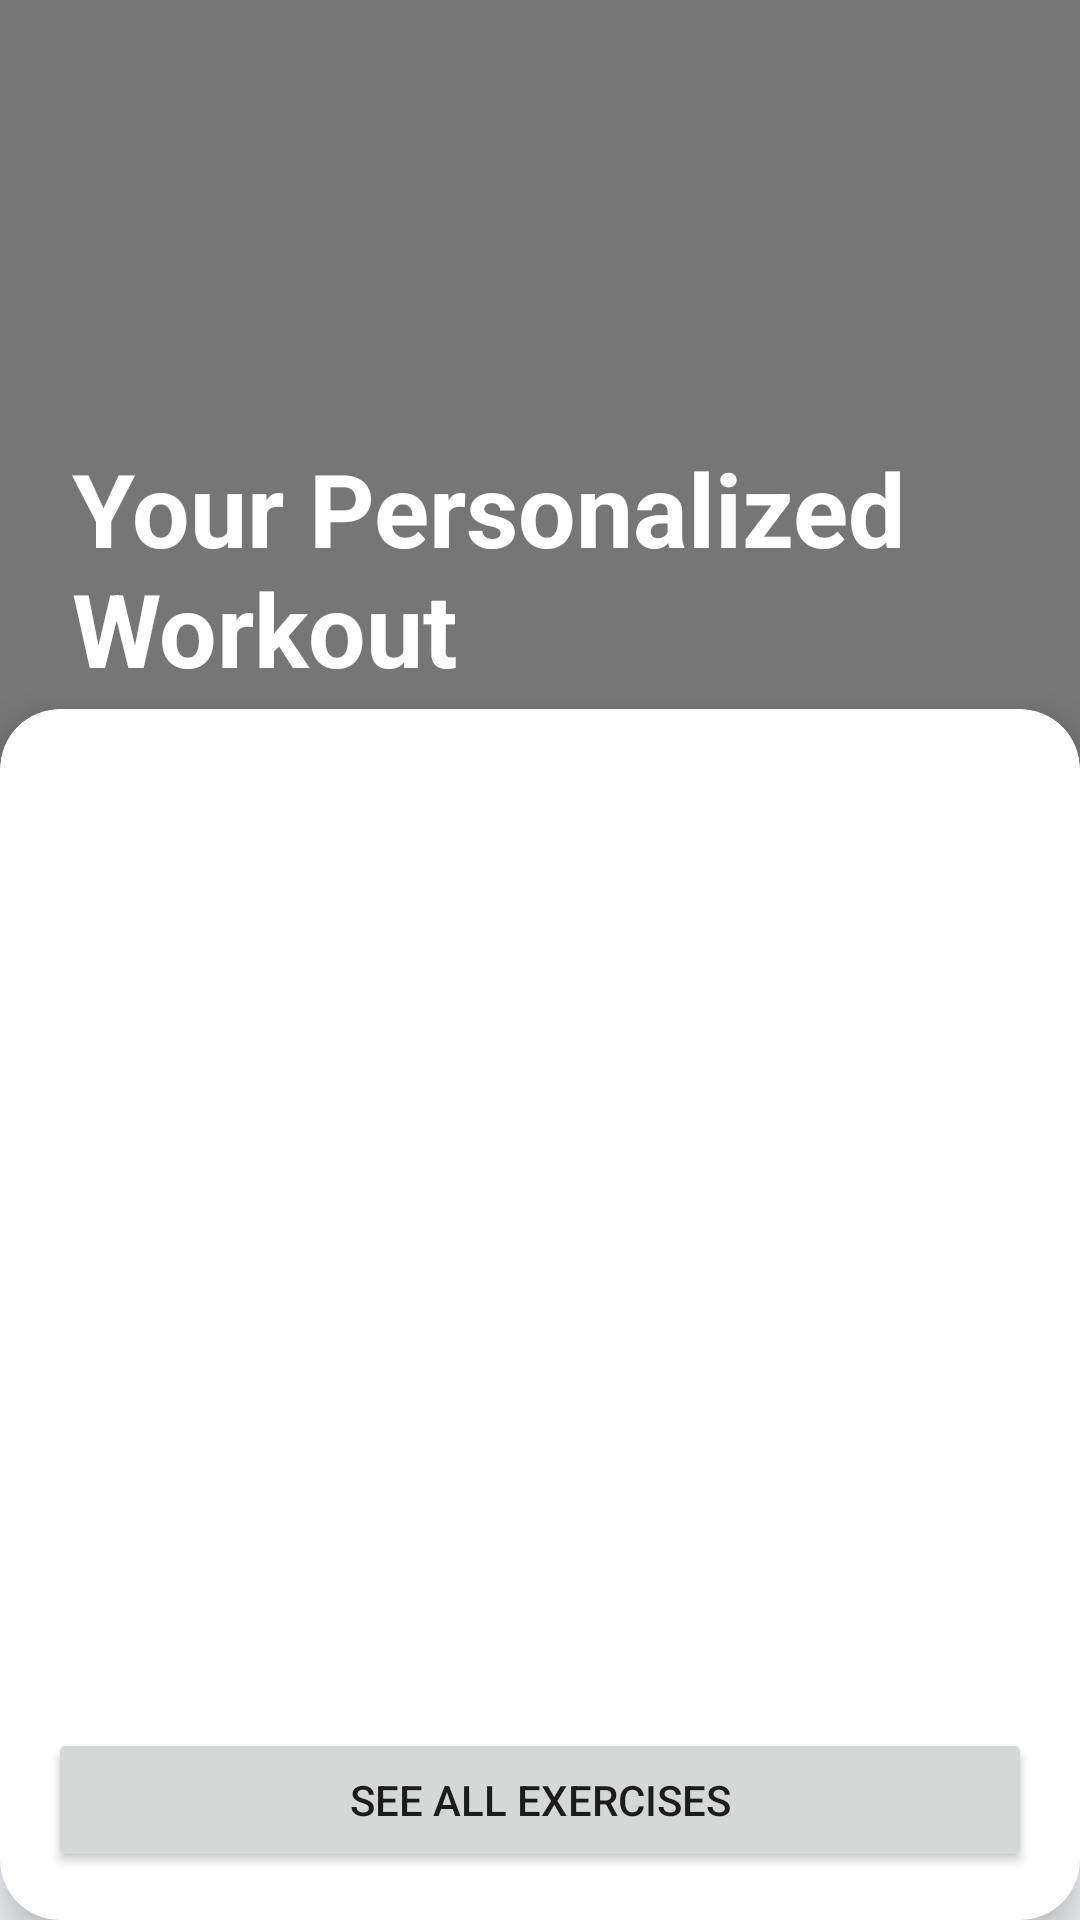

Android layout source for this screen:
<!-- AndroidManifest.xml: application theme Theme.FitLife -->
<!-- res/layout/fragment_workout.xml -->
<?xml version="1.0" encoding="utf-8"?>

<androidx.constraintlayout.widget.ConstraintLayout xmlns:android="http://schemas.android.com/apk/res/android"
    xmlns:app="http://schemas.android.com/apk/res-auto"
    xmlns:tools="http://schemas.android.com/tools"
    android:layout_width="match_parent"
    android:layout_height="match_parent"
    android:background="#F0F4F8"
    tools:context=".WorkoutFragment">

    
    <ImageView
        android:id="@+id/workout_image"
        android:layout_width="0dp"
        android:layout_height="0dp"
        android:scaleType="centerCrop"
        android:src="@drawable/img_woman_jumping_rope"
        app:layout_constraintHeight_percent="0.40"
        app:layout_constraintEnd_toEndOf="parent"
        app:layout_constraintStart_toStartOf="parent"
        app:layout_constraintTop_toTopOf="parent" />

    
    <View
        android:layout_width="0dp"
        android:layout_height="0dp"
        android:background="#60000000"
        app:layout_constraintBottom_toBottomOf="@+id/workout_image"
        app:layout_constraintEnd_toEndOf="@+id/workout_image"
        app:layout_constraintStart_toStartOf="@+id/workout_image"
        app:layout_constraintTop_toTopOf="@+id/workout_image" />

    <TextView
        android:id="@+id/today_workout_text"
        android:layout_width="wrap_content"
        android:layout_height="wrap_content"
        android:layout_marginStart="24dp"
        android:layout_marginBottom="24dp"
        android:text="Your Personalized Workout"
        android:textColor="@android:color/white"
        android:textSize="34sp"
        android:textStyle="bold"
        app:layout_constraintBottom_toBottomOf="@+id/workout_image"
        app:layout_constraintStart_toStartOf="parent" />


    
    <androidx.cardview.widget.CardView
        android:id="@+id/stats_card"
        android:layout_width="0dp"
        android:layout_height="0dp"
        app:cardElevation="8dp"
        app:cardCornerRadius="20dp"
        android:layout_marginTop="-20dp"
        app:layout_constraintTop_toBottomOf="@+id/workout_image"
        app:layout_constraintStart_toStartOf="parent"
        app:layout_constraintEnd_toEndOf="parent"
        app:layout_constraintBottom_toBottomOf="parent" >

        <RelativeLayout
            android:layout_width="match_parent"
            android:layout_height="match_parent">

            <LinearLayout
                android:id="@+id/plan_container"
                android:layout_width="match_parent"
                android:layout_height="match_parent"
                android:orientation="vertical"
                android:layout_above="@+id/see_all_exercises_button"
                android:paddingHorizontal="24dp"
                android:paddingTop="32dp"
                android:paddingBottom="16dp"/>

            <Button
                android:id="@+id/see_all_exercises_button"
                android:layout_width="match_parent"
                android:layout_height="wrap_content"
                android:layout_alignParentBottom="true"
                android:layout_margin="16dp"
                android:text="See All Exercises" />

        </RelativeLayout>

    </androidx.cardview.widget.CardView>

</androidx.constraintlayout.widget.ConstraintLayout>
<!-- resources referenced by this layout -->
<resources>
  <!-- drawable img_woman_jumping_rope (drawable) -->
  <?xml version="1.0" encoding="utf-8"?>
  
  <shape xmlns:android="http://schemas.android.com/apk/res/android">
      <solid android:color="@color/gray_400" />
  </shape>
  <style name="Theme.FitLife" parent="Theme.MaterialComponents.DayNight.NoActionBar">
          
          <item name="colorPrimary">@color/mint_primary</item>
          <item name="colorSecondary">@color/navy_primary</item>
  
          
          <item name="android:windowBackground">@color/bg_light</item>
          <item name="colorSurface">@color/surface_white</item>
  
          
          <item name="materialCardViewStyle">@style/Widget.FitLife.Card</item>
          <item name="materialButtonStyle">@style/Widget.FitLife.Button</item>
      </style>
  <color name="gray_400">#BDBDBD</color>
  <color name="mint_primary">#66D298</color>
  <color name="navy_primary">#1D2A44</color>
  <color name="bg_light">#F8F9FA</color>
  <color name="surface_white">#FFFFFF</color>
  <style name="Widget.FitLife.Card" parent="Widget.MaterialComponents.CardView">
          <item name="cardCornerRadius">16dp</item>
          <item name="cardElevation">4dp</item>
      </style>
  <style name="Widget.FitLife.Button" parent="Widget.MaterialComponents.Button">
          <item name="cornerRadius">16dp</item>
          <item name="android:padding">14dp</item>
      </style>
</resources>
